Labelled photos from "casting_data_augm", an image-classification folder in AdKamat2411/Manufacturing-Detection. The possible labels are: defective front, ok front.

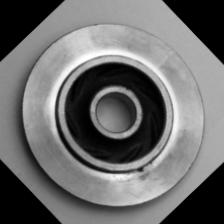
Label: defective front

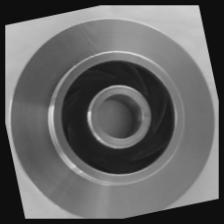
Label: ok front

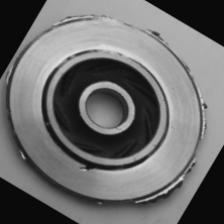
Label: defective front

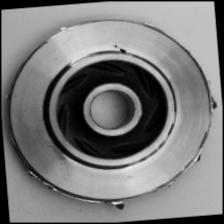
Label: defective front

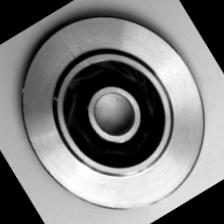
Label: ok front

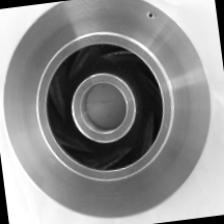
Label: defective front
